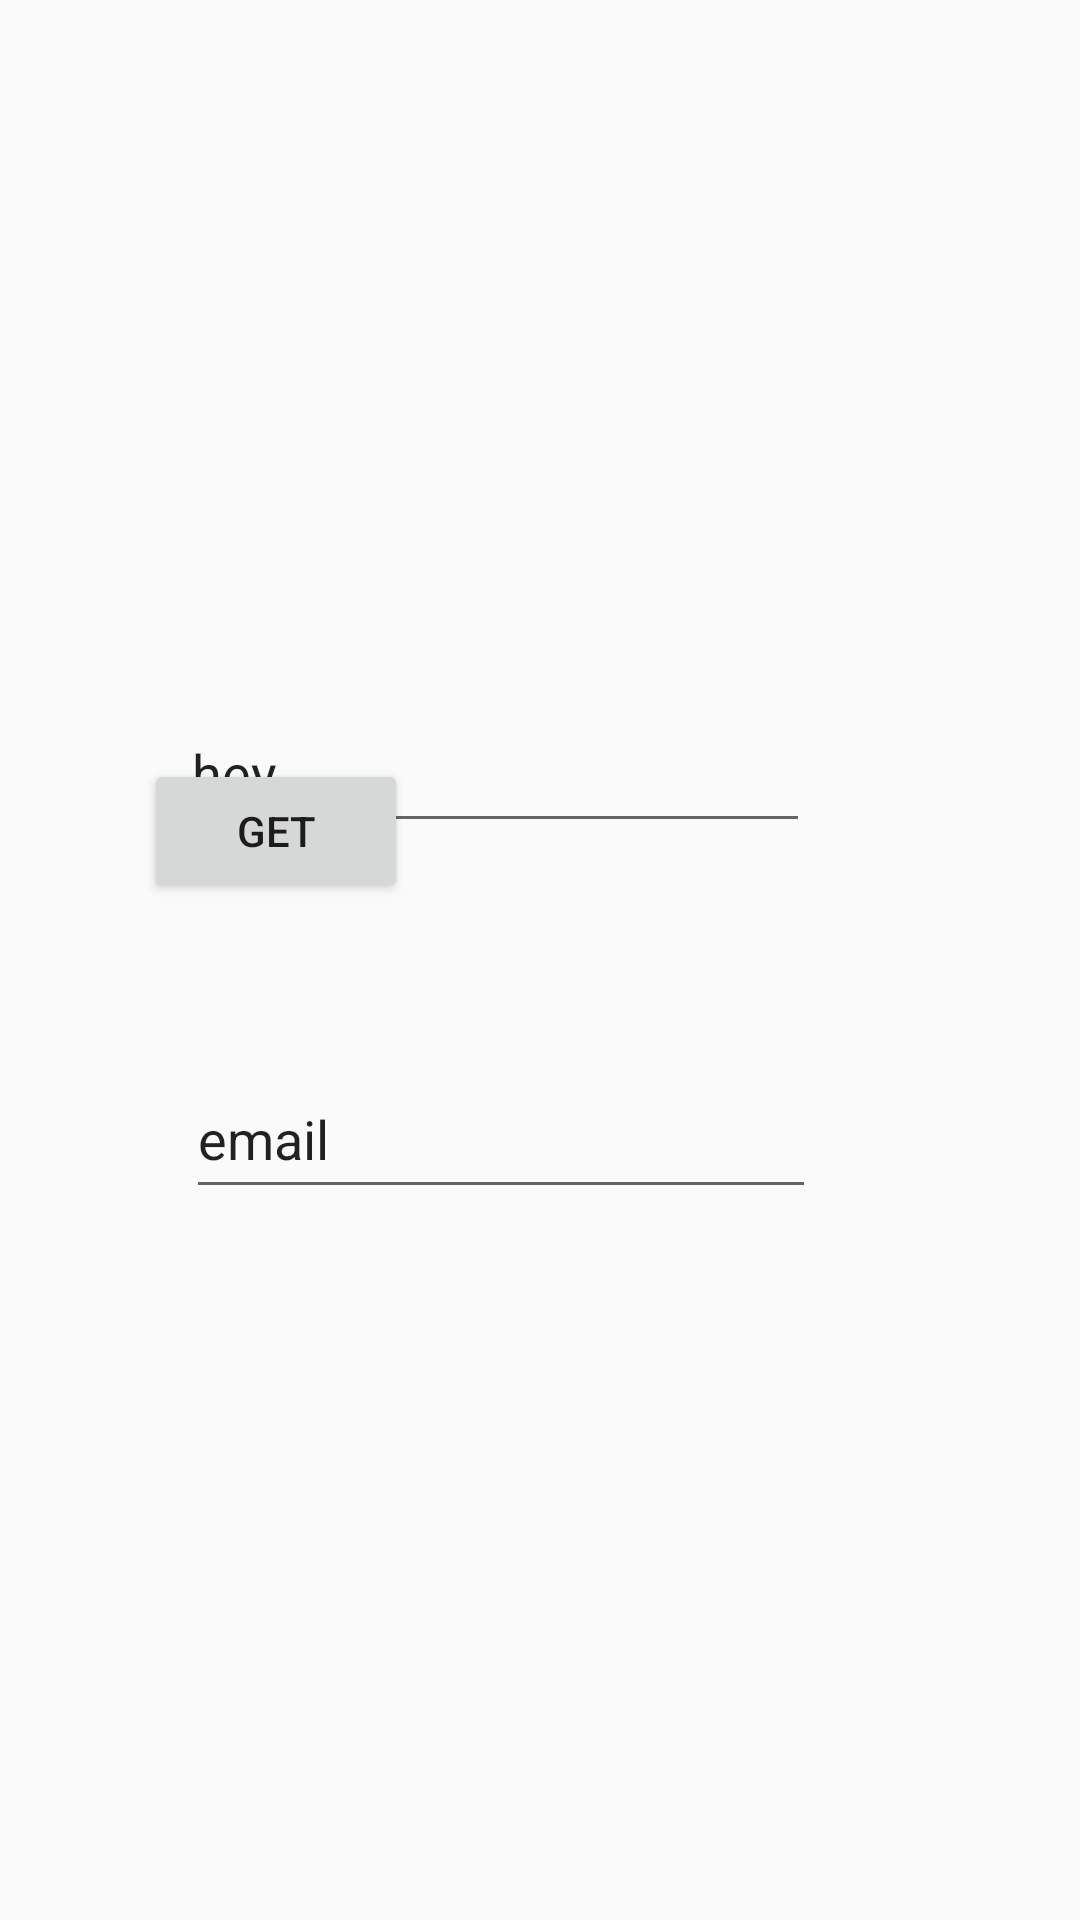

Write the Android layout XML for this screen, with the resource values it uses.
<!-- AndroidManifest.xml: application theme Theme.BootcampCompose -->
<!-- res/layout/fire_app.xml -->
<?xml version="1.0" encoding="utf-8"?>
<androidx.constraintlayout.widget.ConstraintLayout xmlns:android="http://schemas.android.com/apk/res/android"
    xmlns:app="http://schemas.android.com/apk/res-auto"
    xmlns:tools="http://schemas.android.com/tools"
    android:layout_width="match_parent"
    android:layout_height="match_parent"
    tools:context=".MainActivity">

    <Button
        android:id="@+id/get"
        android:layout_width="wrap_content"
        android:layout_height="wrap_content"
        android:layout_marginStart="81dp"
        android:layout_marginTop="253dp"
        android:layout_marginEnd="66dp"
        android:onClick="get"
        android:text="GET"
        app:layout_constraintBottom_toBottomOf="parent"
        app:layout_constraintEnd_toStartOf="@+id/set"
        app:layout_constraintStart_toStartOf="parent"
        app:layout_constraintTop_toTopOf="parent"
        app:layout_constraintVertical_bias="0.0" />

    <Button
        android:id="@+id/set"
        android:layout_width="wrap_content"
        android:layout_height="50dp"
        android:layout_marginStart="15dp"
        android:layout_marginTop="252dp"
        android:layout_marginEnd="88dp"
        android:layout_marginBottom="428dp"
        android:onClick="set"
        android:text="SET"
        app:layout_constraintBottom_toBottomOf="parent"
        app:layout_constraintEnd_toEndOf="parent"
        app:layout_constraintStart_toEndOf="@+id/get"
        app:layout_constraintTop_toTopOf="parent"
        app:layout_constraintVertical_bias="0.0" />

    <EditText
        android:id="@+id/phone"
        android:layout_width="wrap_content"
        android:layout_height="50dp"
        android:layout_marginStart="111dp"
        android:layout_marginTop="47dp"
        android:layout_marginEnd="90dp"
        android:layout_marginBottom="39dp"
        android:ems="10"
        android:inputType="textPersonName"
        android:minHeight="50dp"
        android:text="hey"
        app:layout_constraintBottom_toTopOf="@+id/email"
        app:layout_constraintEnd_toEndOf="parent"
        app:layout_constraintHorizontal_bias="1.0"
        app:layout_constraintStart_toStartOf="parent"
        app:layout_constraintTop_toBottomOf="@+id/set"
        app:layout_constraintVertical_bias="0.45" />

    <EditText
        android:id="@+id/email"
        android:layout_width="wrap_content"
        android:layout_height="wrap_content"
        android:layout_marginStart="113dp"
        android:layout_marginTop="33dp"
        android:layout_marginEnd="88dp"
        android:layout_marginBottom="255dp"
        android:ems="10"
        android:inputType="textPersonName"
        android:text="email"
        app:layout_constraintBottom_toBottomOf="parent"
        app:layout_constraintEnd_toEndOf="parent"
        app:layout_constraintHorizontal_bias="1.0"
        app:layout_constraintStart_toStartOf="parent"
        app:layout_constraintTop_toBottomOf="@+id/phone"
        android:minHeight="50dp"
        />


</androidx.constraintlayout.widget.ConstraintLayout>
<!-- resources referenced by this layout -->
<resources>
  <style name="Theme.BootcampCompose" parent="android:Theme.Material.Light.NoActionBar" />
</resources>
